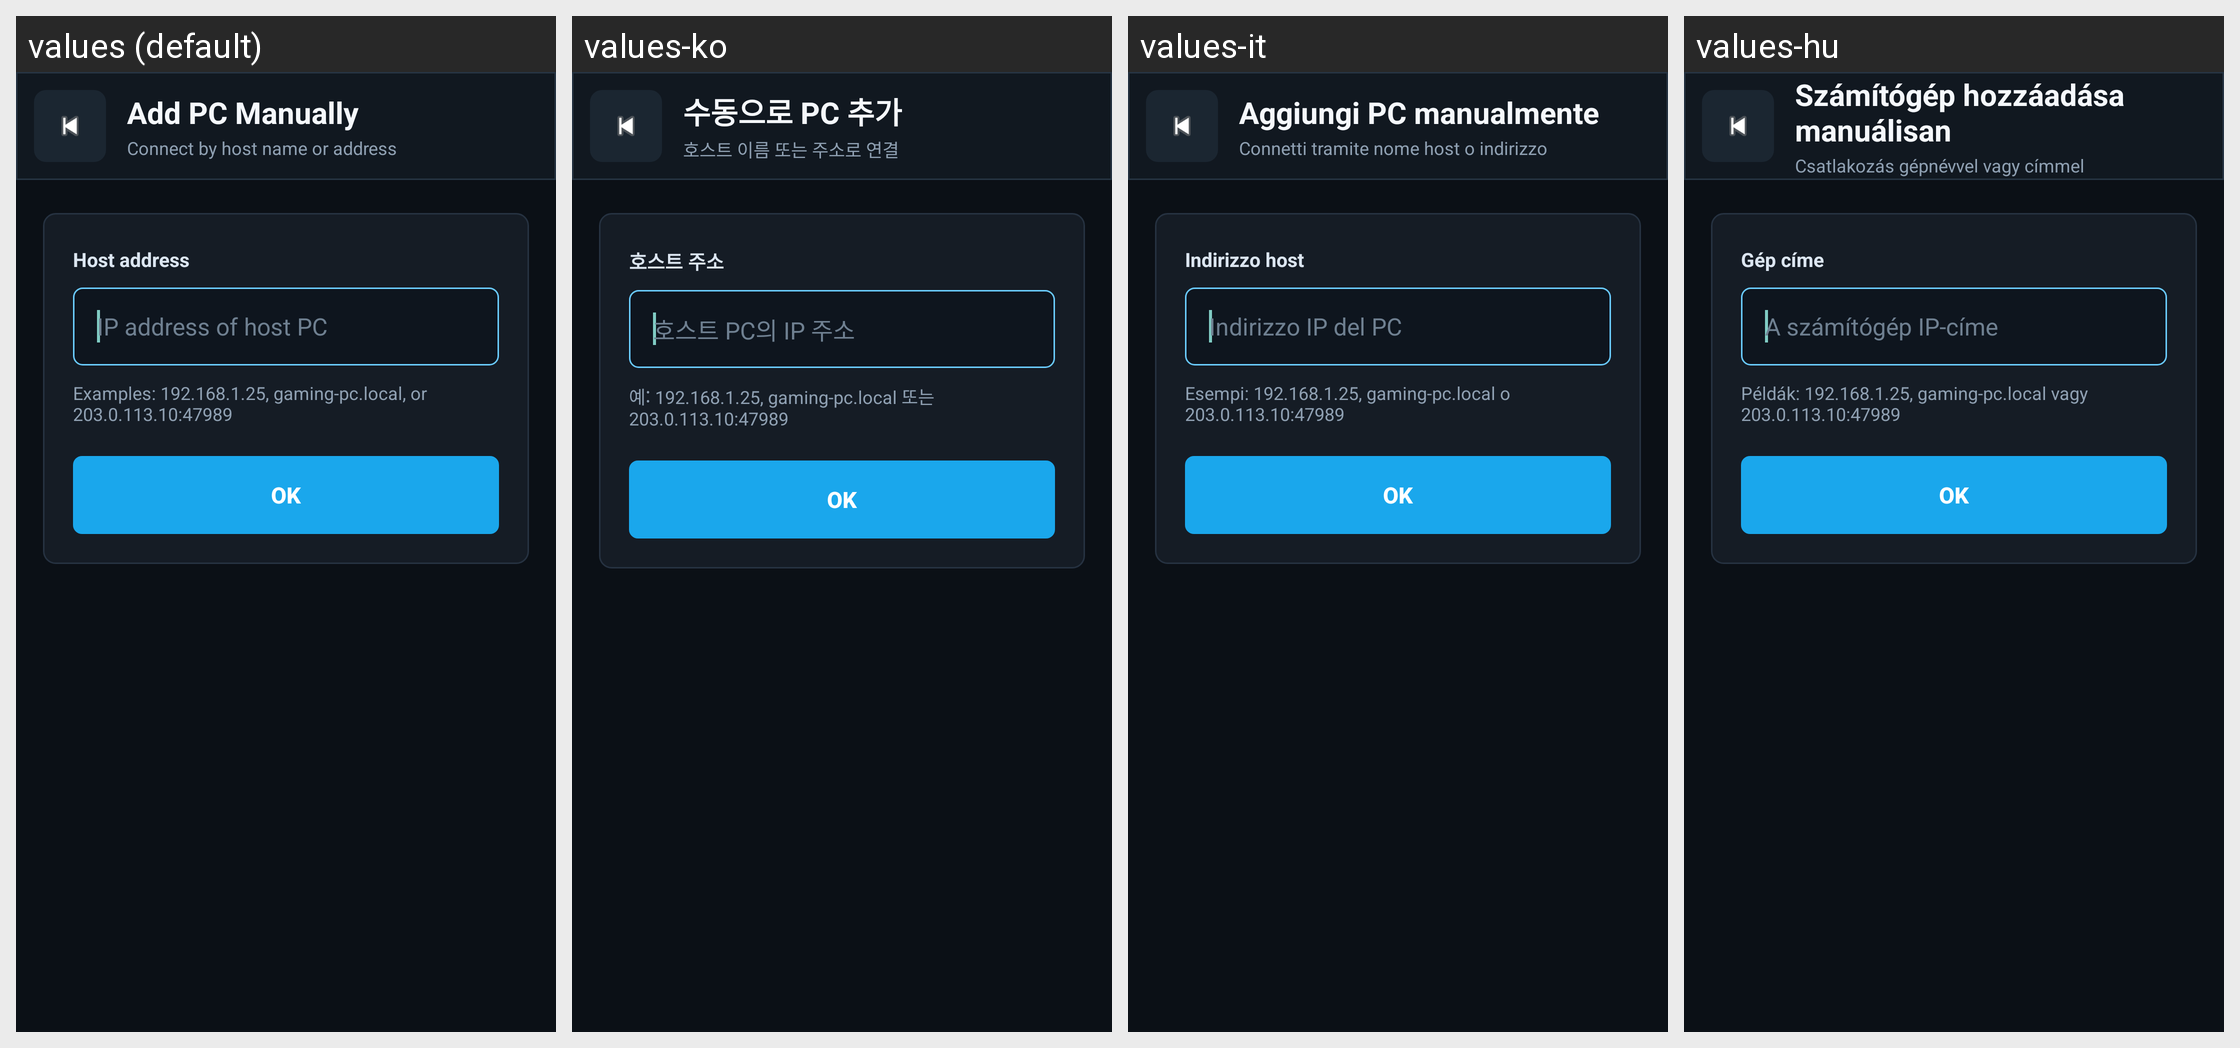

Here is an Android app screen in its default locale and in the app's own translations. Write out the translated-string differences for the strings that appear on this screen.
Android screen res/layout/activity_add_computer_manually.xml rendered under 4 locales, left to right: values (default), values-ko, values-it, values-hu. Device: Nexus 5 (rendered at 1080×1920; each locale shown at half size, 540×960, under a caption strip naming it); theme AppTheme.
Other locales in the repository, not shown: values-bg, values-cs, values-de, values-el, values-en, values-es, values-fr, values-in, values-iw, values-ja, values-nb-rNO, values-nl, values-pl, values-pt, values-pt-rBR, values-ro, values-ru, values-sv, values-tr, values-uk, values-vi, values-zh-rCN, values-zh-rTW.
Strings drawn on this screen, with the default value and each locale's value (text and hints the layout hard-codes, and strings that could not be matched under every locale, appear in the picture but are not listed):

title_add_pc
  values: Add PC Manually
  values-ko: 수동으로 PC 추가
  values-it: Aggiungi PC manualmente
  values-hu: Számítógép hozzáadása manuálisan

subtitle_add_pc
  values: Connect by host name or address
  values-ko: 호스트 이름 또는 주소로 연결
  values-it: Connetti tramite nome host o indirizzo
  values-hu: Csatlakozás gépnévvel vagy címmel

add_pc_host_label
  values: Host address
  values-ko: 호스트 주소
  values-it: Indirizzo host
  values-hu: Gép címe

ip_hint
  values: IP address of host PC
  values-ko: 호스트 PC의 IP 주소
  values-it: Indirizzo IP del PC
  values-hu: A számítógép IP-címe

add_pc_host_helper
  values: Examples: 192.168.1.25, gaming-pc.local, or 203.0.113.10:47989
  values-ko: 예: 192.168.1.25, gaming-pc.local 또는 203.0.113.10:47989
  values-it: Esempi: 192.168.1.25, gaming-pc.local o 203.0.113.10:47989
  values-hu: Példák: 192.168.1.25, gaming-pc.local vagy 203.0.113.10:47989
